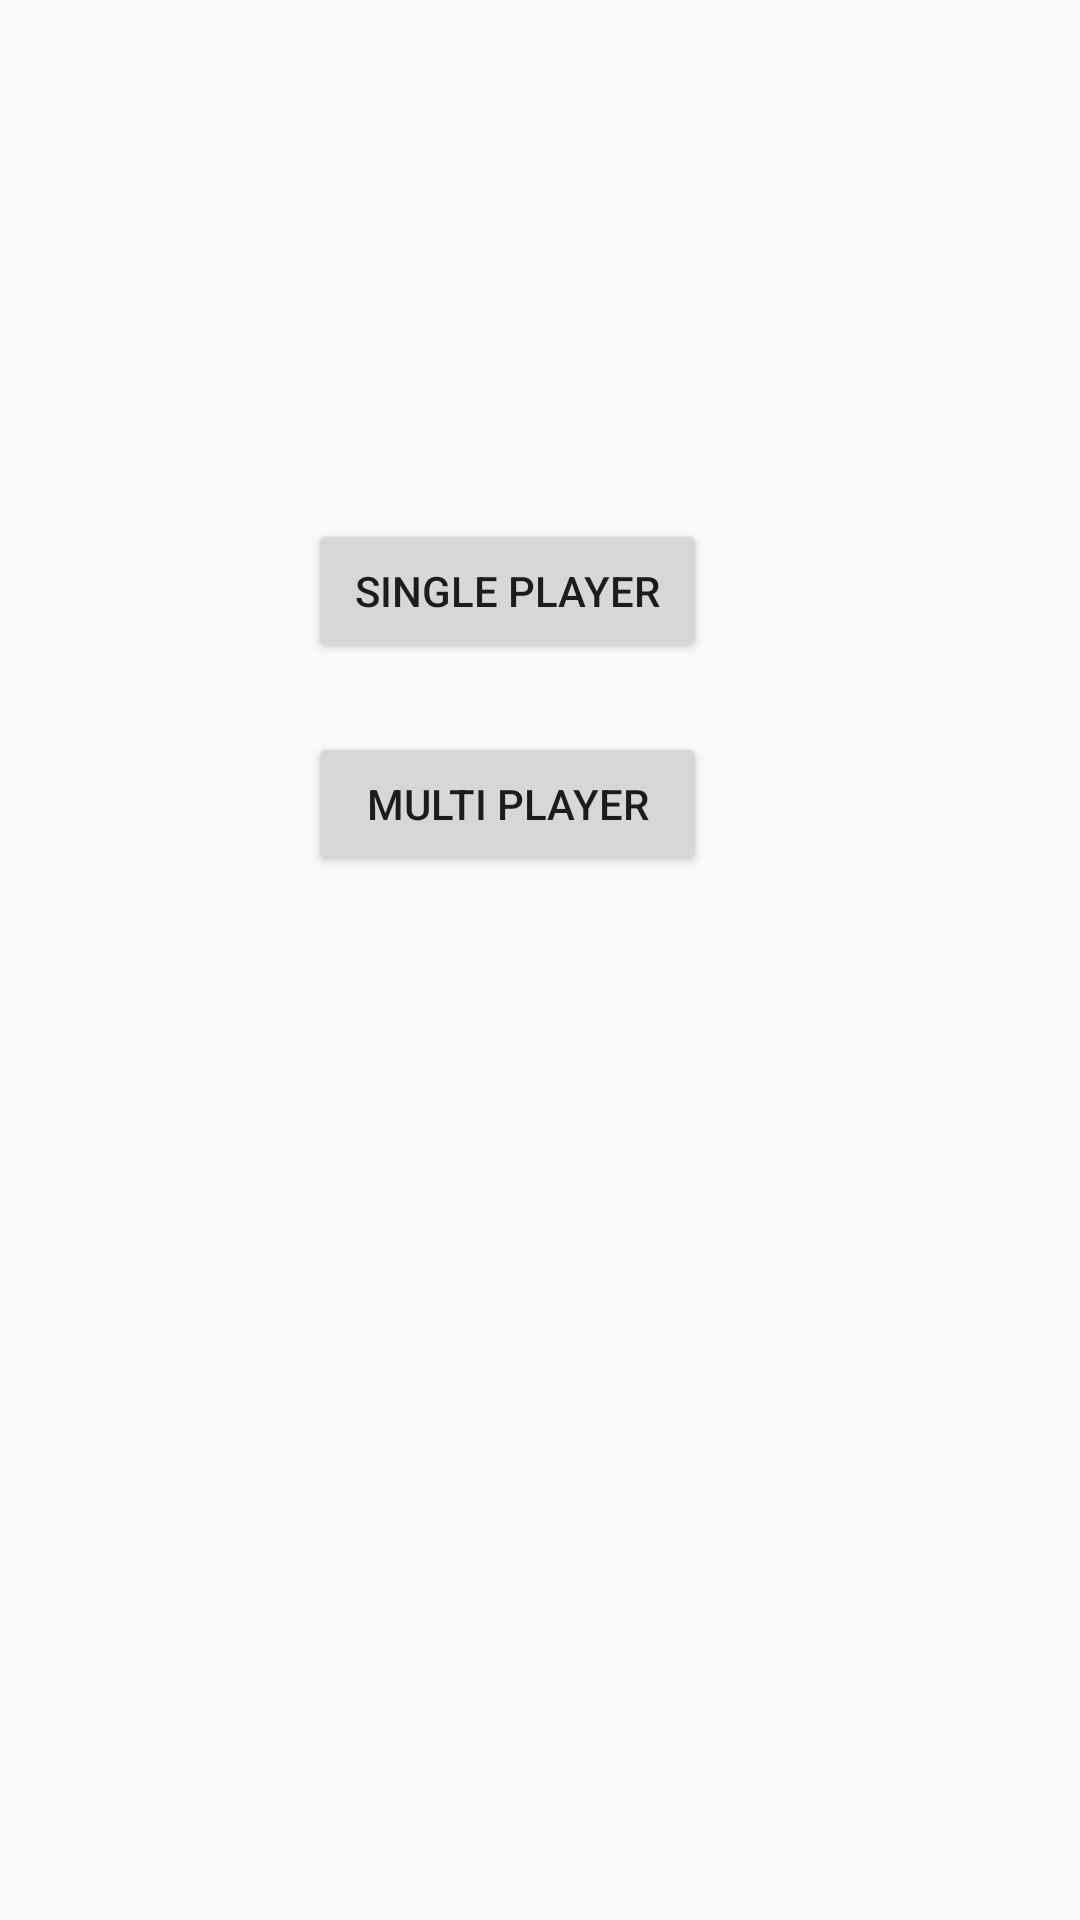

The Android layout XML behind this screen, and the referenced resources:
<!-- AndroidManifest.xml: application theme AppTheme -->
<!-- res/layout/activity_mode.xml -->
<?xml version="1.0" encoding="utf-8"?>
<android.support.constraint.ConstraintLayout
    xmlns:android="http://schemas.android.com/apk/res/android"
    xmlns:app="http://schemas.android.com/apk/res-auto"
    xmlns:tools="http://schemas.android.com/tools"
    android:layout_width="match_parent"
    android:layout_height="match_parent">


    <Button
        android:id="@+id/button2"
        android:layout_width="133dp"
        android:layout_height="48dp"
        android:layout_marginBottom="23dp"
        android:layout_marginEnd="136dp"
        android:layout_marginStart="115dp"
        android:layout_marginTop="177dp"
        android:text="@string/single_player"
        app:layout_constraintBottom_toTopOf="@+id/button3"
        app:layout_constraintEnd_toEndOf="parent"
        app:layout_constraintHorizontal_bias="0.518"
        app:layout_constraintStart_toStartOf="parent"
        app:layout_constraintTop_toTopOf="parent"
        app:layout_constraintVertical_bias="1.0" />

    <Button
        android:id="@+id/button3"
        android:layout_width="133dp"
        android:layout_height="48dp"
        android:layout_marginBottom="348dp"
        android:layout_marginEnd="136dp"
        android:layout_marginStart="115dp"
        android:text="@string/multi_player"
        app:layout_constraintBottom_toBottomOf="parent"
        app:layout_constraintEnd_toEndOf="parent"
        app:layout_constraintHorizontal_bias="0.518"
        app:layout_constraintStart_toStartOf="parent" />

</android.support.constraint.ConstraintLayout>
<!-- resources referenced by this layout -->
<resources>
  <string name="multi_player">MULTI PLAYER</string>
  <string name="single_player">SINGLE PLAYER</string>
  <style name="AppTheme" parent="Theme.AppCompat.Light.DarkActionBar">
          
          <item name="colorPrimary">@color/colorPrimary</item>
          <item name="colorPrimaryDark">@color/colorPrimaryDark</item>
          <item name="colorAccent">@color/colorAccent</item>
      </style>
  <!-- not gathered from this repository: default colours our renderer supplied (Android Studio template values) -->
  <color name="colorPrimary">#FF6200EE</color>
  <color name="colorPrimaryDark">#FF3700B3</color>
  <color name="colorAccent">#FF03DAC5</color>
</resources>
